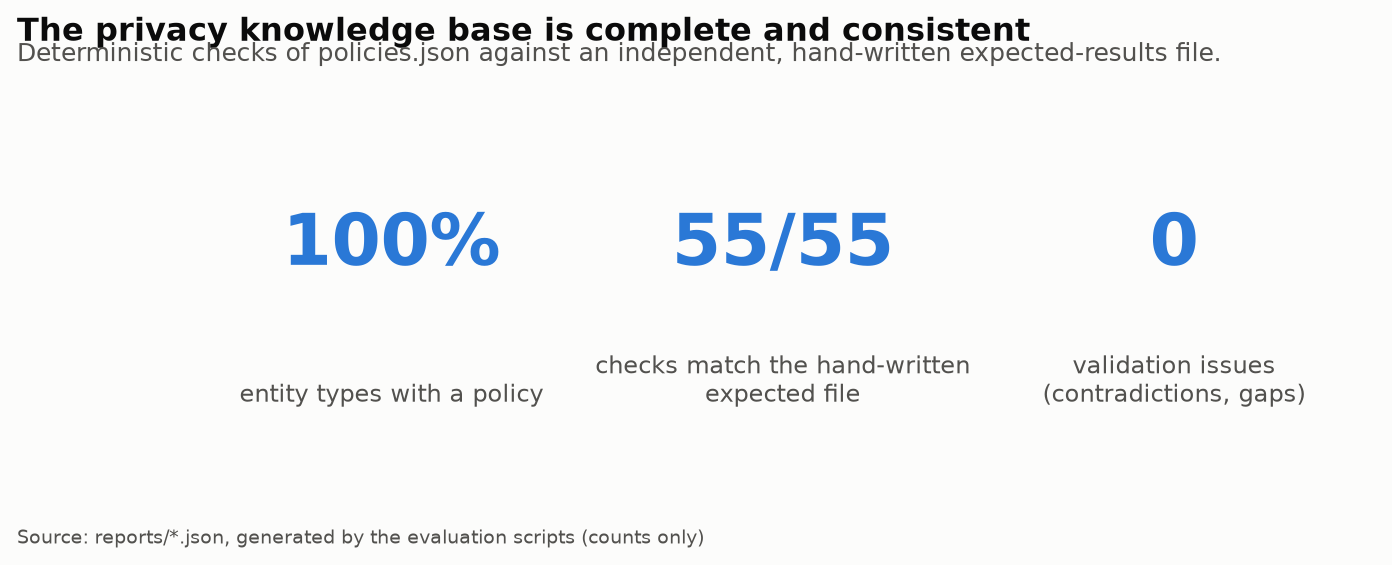

Values plotted in this chart, from the file beside it:
metric, value
policy_coverage, 1.0
rule_checks_correct, 55
rule_checks_total, 55
validation_issues, 0
